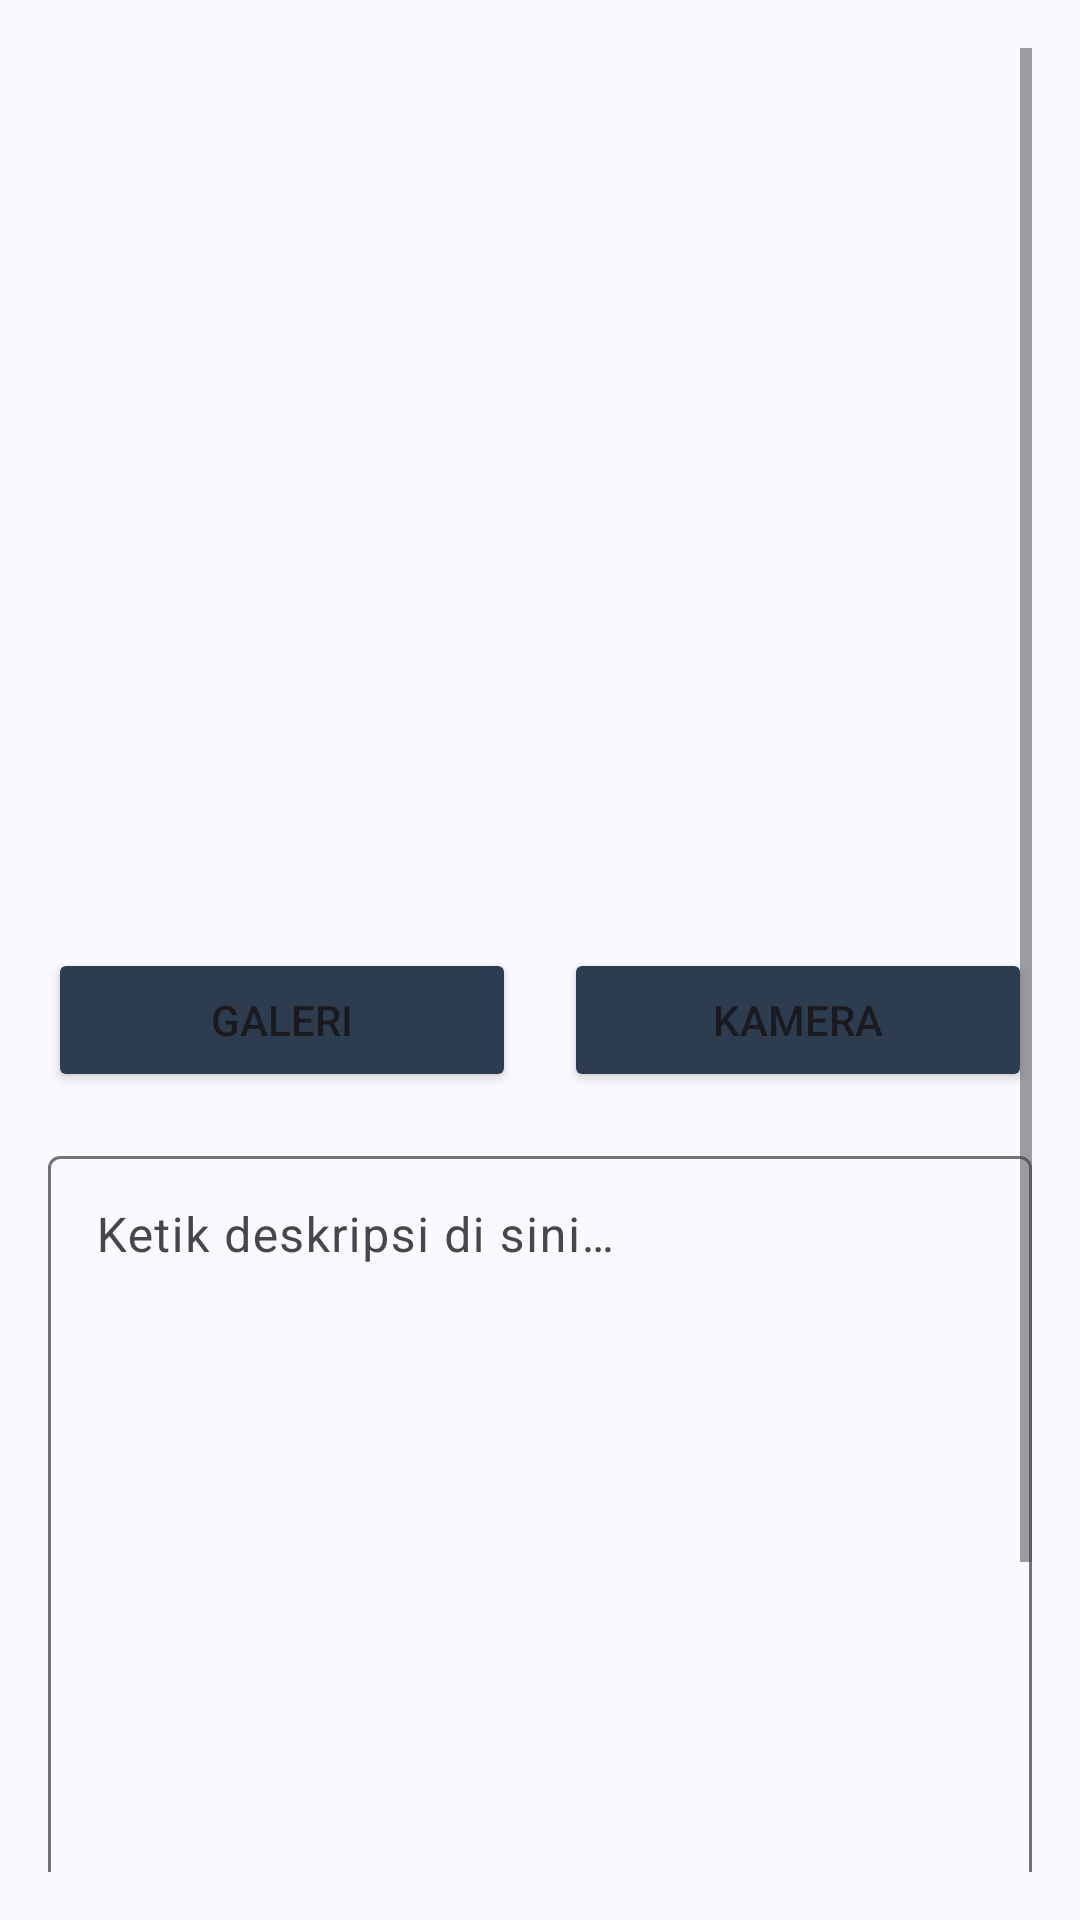

Layout XML and referenced resources for this Android screen:
<!-- AndroidManifest.xml: application theme Base.Theme.StoryApp -->
<!-- res/layout/activity_create_story.xml -->
<ScrollView xmlns:android="http://schemas.android.com/apk/res/android"
    xmlns:app="http://schemas.android.com/apk/res-auto"
    xmlns:tools="http://schemas.android.com/tools"
    android:id="@+id/main"
    android:layout_width="match_parent"
    android:layout_height="match_parent"
    android:padding="16dp"
    tools:context=".view.createstory.CreateStoryActivity">

    <androidx.constraintlayout.widget.ConstraintLayout
        android:layout_width="match_parent"
        android:layout_height="wrap_content">

        <ImageView
            android:id="@+id/iv_photo"
            android:layout_width="0dp"
            android:layout_height="300dp"
            android:layout_marginBottom="16dp"
            android:contentDescription="@string/story_image"
            app:layout_constraintStart_toStartOf="parent"
            app:layout_constraintEnd_toEndOf="parent"
            app:layout_constraintTop_toTopOf="parent"
            app:srcCompat="@drawable/ic_place_holder" />

        <Button
            android:id="@+id/galleryButton"
            android:layout_width="0dp"
            android:layout_height="wrap_content"
            android:layout_marginEnd="8dp"
            android:text="@string/gallery_title"
            android:backgroundTint="@color/colorNavy"
            app:layout_constraintStart_toStartOf="parent"
            app:layout_constraintEnd_toStartOf="@+id/cameraButton"
            app:layout_constraintTop_toBottomOf="@+id/iv_photo" />

        <Button
            android:id="@+id/cameraButton"
            android:layout_width="0dp"
            android:layout_height="wrap_content"
            android:layout_marginStart="8dp"
            android:text="@string/camera_title"
            android:backgroundTint="@color/colorNavy"
            app:layout_constraintStart_toEndOf="@+id/galleryButton"
            app:layout_constraintEnd_toEndOf="parent"
            app:layout_constraintTop_toTopOf="@+id/galleryButton" />

        <com.google.android.material.textfield.TextInputLayout
            android:id="@+id/til_description"
            android:layout_width="0dp"
            android:layout_height="wrap_content"
            android:layout_marginTop="16dp"
            app:layout_constraintStart_toStartOf="parent"
            app:layout_constraintEnd_toEndOf="parent"
            app:layout_constraintTop_toBottomOf="@+id/cameraButton">

            <com.google.android.material.textfield.TextInputEditText
                android:id="@+id/ed_add_description"
                android:layout_width="match_parent"
                android:layout_height="wrap_content"
                android:hint="@string/add_story_hint_description"
                android:lines="15"
                android:maxLines="15"
                android:scrollbars="vertical"
                android:overScrollMode="always"
                android:gravity="start|top"
                android:inputType="textMultiLine"
                android:textColor="@color/colorNavy" />
        </com.google.android.material.textfield.TextInputLayout>

        <com.google.android.material.progressindicator.LinearProgressIndicator
            android:id="@+id/progressBar"
            android:layout_width="match_parent"
            android:layout_height="wrap_content"
            android:layout_marginBottom="16dp"
            android:indeterminate="true"
            android:visibility="gone"
            app:layout_constraintStart_toStartOf="parent"
            app:layout_constraintEnd_toEndOf="parent"
            app:layout_constraintTop_toTopOf="parent" />

        <Button
            android:id="@+id/uploadButton"
            android:layout_width="0dp"
            android:layout_height="wrap_content"
            android:layout_marginTop="16dp"
            android:text="@string/upload_title"
            android:backgroundTint="@color/colorNavy"
            app:layout_constraintStart_toStartOf="parent"
            app:layout_constraintEnd_toEndOf="parent"
            app:layout_constraintTop_toBottomOf="@+id/til_description" />

    </androidx.constraintlayout.widget.ConstraintLayout>
</ScrollView>
<!-- resources referenced by this layout -->
<resources>
  <color name="colorNavy">#2D3D4F</color>
  <string name="add_story_hint_description">Ketik deskripsi di sini…</string>
  <string name="camera_title">Kamera</string>
  <string name="gallery_title">Galeri</string>
  <string name="story_image">Gambar Cerita</string>
  <string name="upload_title">Unggah</string>
  <style name="Base.Theme.StoryApp" parent="Theme.Material3.DynamicColors.DayNight">
      </style>
</resources>
